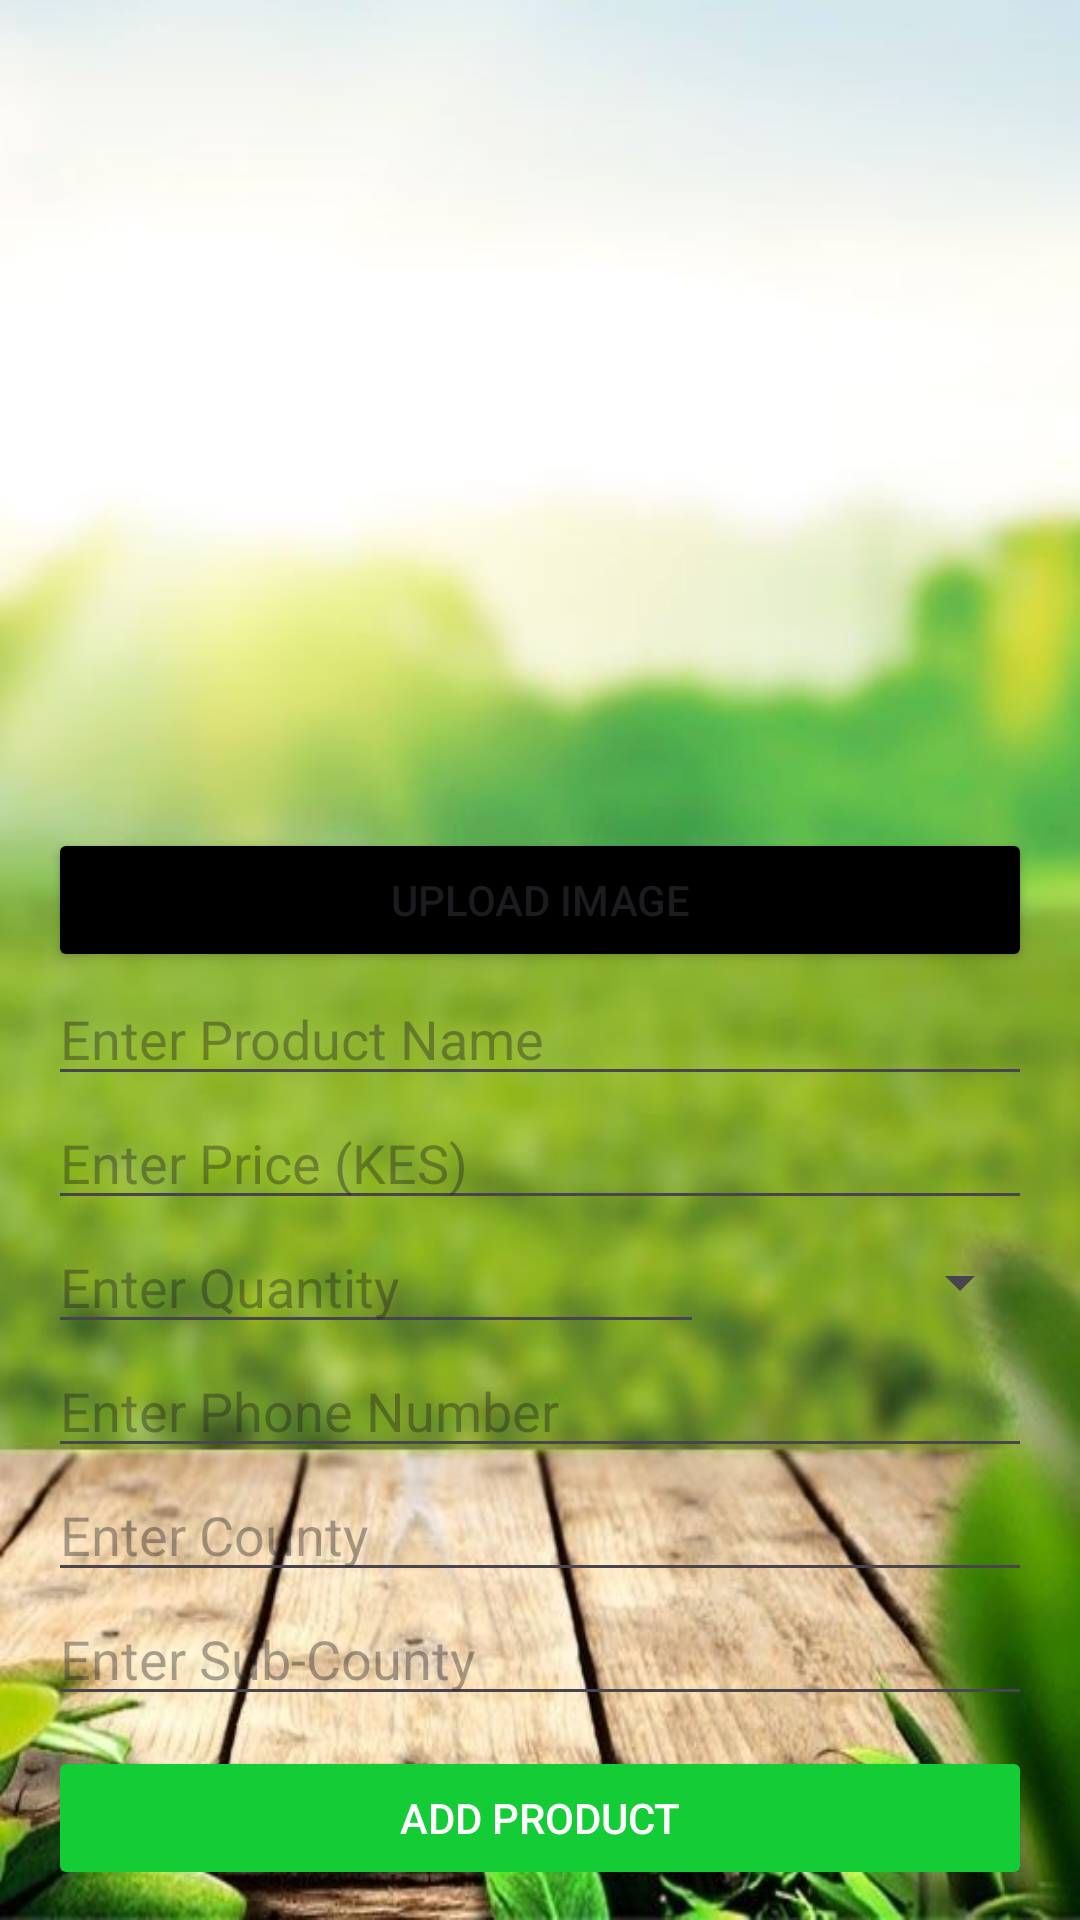

The Android layout XML behind this screen, and the referenced resources:
<!-- AndroidManifest.xml: application theme Theme.MavunoHub -->
<!-- res/layout/activity_add_product.xml -->
<?xml version="1.0" encoding="utf-8"?>
<ScrollView xmlns:android="http://schemas.android.com/apk/res/android"
    android:layout_width="match_parent"
    android:layout_height="match_parent"
    android:background="@drawable/profile"
    android:padding="16dp">

    <LinearLayout
        android:layout_width="match_parent"
        android:layout_height="wrap_content"
        android:orientation="vertical"
        android:gravity="center_horizontal">

        
        <ImageView
            android:id="@+id/ivProductImage"
            android:layout_width="250dp"
            android:layout_height="250dp"
            android:layout_marginBottom="10dp"
            android:scaleType="centerCrop"
            android:src="@drawable/ic_imageplaceholder" />

        <Button
            android:id="@+id/btnUploadImage"
            android:layout_width="match_parent"
            android:layout_height="wrap_content"
            android:backgroundTint="@color/black"
            android:text="Upload Image" />

        <EditText
            android:id="@+id/etProductName"
            android:layout_width="match_parent"
            android:layout_height="wrap_content"
            android:hint="Enter Product Name"
            android:inputType="text" />

        <EditText
            android:id="@+id/etProductPrice"
            android:layout_width="match_parent"
            android:layout_height="wrap_content"
            android:hint="Enter Price (KES)"
            android:inputType="numberDecimal" />

        
        <LinearLayout
            android:layout_width="match_parent"
            android:layout_height="wrap_content"
            android:orientation="horizontal"
            android:gravity="center_vertical">

            <EditText
                android:id="@+id/etProductQuantity"
                android:layout_width="0dp"
                android:layout_weight="2"
                android:layout_height="wrap_content"
                android:hint="Enter Quantity"
                android:inputType="number" />

            <Spinner
                android:id="@+id/spinnerUnit"
                android:layout_width="0dp"
                android:layout_weight="1"
                android:layout_height="wrap_content"/>
        </LinearLayout>

        <EditText
            android:id="@+id/etPhoneNumber"
            android:layout_width="match_parent"
            android:layout_height="wrap_content"
            android:hint="Enter Phone Number"
            android:inputType="phone" />

        <EditText
            android:id="@+id/etCounty"
            android:layout_width="match_parent"
            android:layout_height="wrap_content"
            android:hint="Enter County"
            android:inputType="text" />

        <EditText
            android:id="@+id/etSubCounty"
            android:layout_width="match_parent"
            android:layout_height="wrap_content"
            android:hint="Enter Sub-County"
            android:inputType="text" />

        <Button
            android:id="@+id/btnSubmitProduct"
            android:layout_width="match_parent"
            android:layout_height="wrap_content"
            android:text="Add Product"
            android:backgroundTint="@color/textTabLight"
            android:textColor="@color/white"
            android:layout_marginTop="10dp" />
    </LinearLayout>

</ScrollView>
<!-- resources referenced by this layout -->
<resources>
  <color name="black">#FF000000</color>
  <color name="textTabLight">#14CC36</color>
  <color name="white">#ffffff</color>
  <!-- drawable profile: jpg bitmap (drawable, 41562 bytes) -->
  <style name="Theme.MavunoHub" parent="Base.Theme.MavunoHub" />
  <style name="Base.Theme.MavunoHub" parent="Theme.Material3.DayNight.NoActionBar">
          
          
      </style>
</resources>
